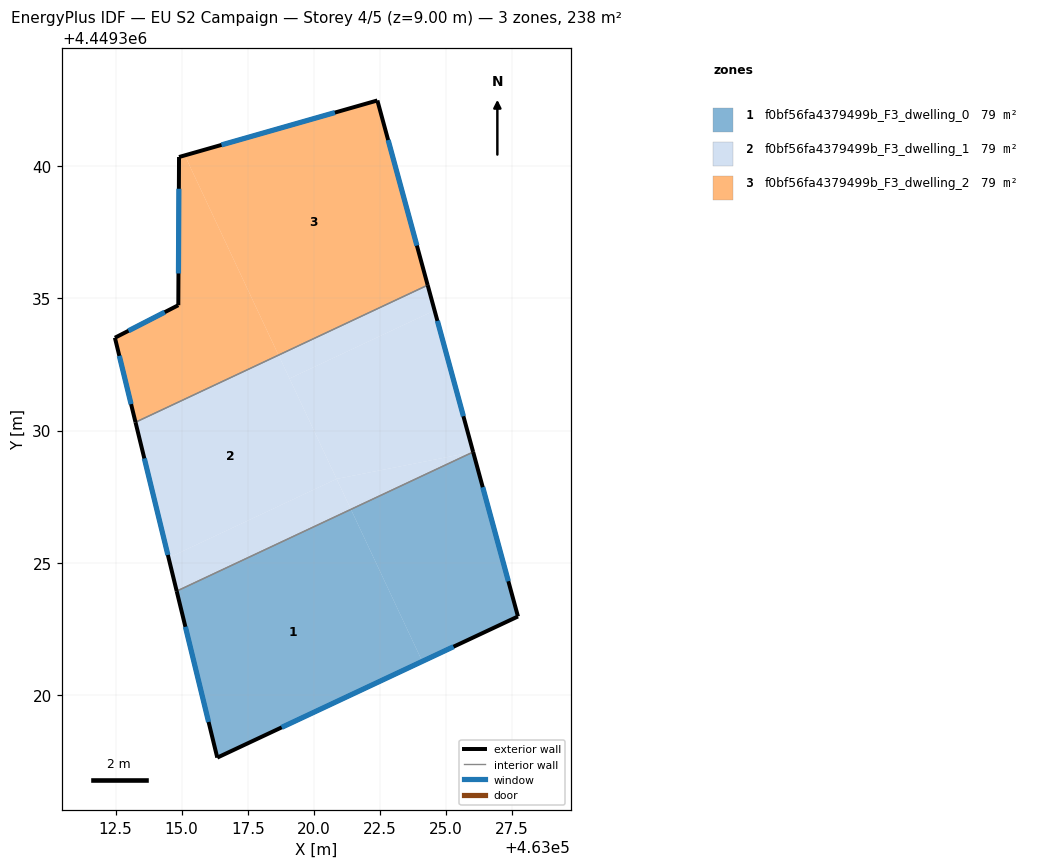
=== STOREY PLAN SPEC (per zone: floor XY polygon, exterior-wall plan segments, windows/doors) ===
zone 1: f0bf56fa4379499b_F3_dwelling_0  (79.2 m²)
  floor: (463026.03, 4449329.19) (463027.72, 4449322.97) (463024.10, 4449321.27) (463021.40, 4449327.02)
  floor: (463021.40, 4449327.02) (463024.10, 4449321.27) (463016.35, 4449317.63) (463014.81, 4449323.92)
  exterior wall: (463027.72, 4449322.97) – (463026.03, 4449329.19)  [6.4 m]
    window: (463027.36, 4449324.30) – (463026.39, 4449327.86)  [6.3 m²]
  exterior wall: (463016.35, 4449317.63) – (463027.72, 4449322.97)  [12.6 m]
    window: (463018.78, 4449318.77) – (463025.29, 4449321.82)  [12.3 m²]
  exterior wall: (463014.81, 4449323.92) – (463016.35, 4449317.63)  [6.5 m]
    window: (463015.14, 4449322.58) – (463016.02, 4449318.98)  [6.4 m²]
  interior walls: 1
zone 2: f0bf56fa4379499b_F3_dwelling_1  (79.2 m²)
  floor: (463024.57, 4449334.54) (463026.03, 4449329.19) (463020.86, 4449328.17) (463019.08, 4449331.97)
  floor: (463024.31, 4449335.50) (463024.57, 4449334.54) (463019.08, 4449331.97) (463018.67, 4449332.85)
  floor: (463018.67, 4449332.85) (463020.86, 4449328.17) (463014.51, 4449325.19) (463013.26, 4449330.31)
  floor: (463020.86, 4449328.17) (463021.40, 4449327.02) (463014.81, 4449323.92) (463014.51, 4449325.19)
  floor: (463026.03, 4449329.19) (463021.40, 4449327.02) (463020.86, 4449328.17)
  exterior wall: (463026.03, 4449329.19) – (463024.31, 4449335.50)  [6.5 m]
    window: (463025.66, 4449330.54) – (463024.68, 4449334.15)  [6.4 m²]
  exterior wall: (463013.26, 4449330.31) – (463014.81, 4449323.92)  [6.6 m]
    window: (463013.59, 4449328.94) – (463014.48, 4449325.29)  [6.4 m²]
  interior walls: 2
zone 3: f0bf56fa4379499b_F3_dwelling_2  (79.2 m²)
  floor: (463022.40, 4449342.48) (463024.31, 4449335.50) (463018.67, 4449332.85) (463015.12, 4449340.41)
  floor: (463015.12, 4449340.41) (463018.67, 4449332.85) (463013.26, 4449330.31) (463012.48, 4449333.51) (463014.88, 4449334.74) (463014.90, 4449340.34)
  exterior wall: (463014.88, 4449334.74) – (463012.48, 4449333.51)  [2.7 m]
    window: (463014.36, 4449334.48) – (463012.99, 4449333.77)  [2.6 m²]
  exterior wall: (463014.90, 4449340.34) – (463014.88, 4449334.74)  [5.6 m]
    window: (463014.90, 4449339.14) – (463014.88, 4449335.94)  [5.5 m²]
  exterior wall: (463022.40, 4449342.48) – (463014.90, 4449340.34)  [7.8 m]
    window: (463020.80, 4449342.03) – (463016.51, 4449340.80)  [7.6 m²]
  exterior wall: (463024.31, 4449335.50) – (463022.40, 4449342.48)  [7.2 m]
    window: (463023.90, 4449337.00) – (463022.81, 4449340.99)  [7.1 m²]
  exterior wall: (463012.48, 4449333.51) – (463013.26, 4449330.31)  [3.3 m]
    window: (463012.64, 4449332.82) – (463013.09, 4449331.00)  [3.2 m²]
  interior walls: 1

=== DERIVED (storey summary) ===
Building: EU S2 Campaign
Storey: 4 of 5  (floor level z = 9.00 m)
Storey gross floor area: 237.7 m²
Zones on this storey: 3
  - f0bf56fa4379499b_F3_dwelling_0: floor 79.2 m²; exterior wall 25.5 m (76.5 m²); 3 window(s) 25.0 m²; WWR 32.7%
  - f0bf56fa4379499b_F3_dwelling_1: floor 79.2 m²; exterior wall 13.1 m (39.3 m²); 2 window(s) 12.9 m²; WWR 32.7%
  - f0bf56fa4379499b_F3_dwelling_2: floor 79.2 m²; exterior wall 26.6 m (79.9 m²); 5 window(s) 26.1 m²; WWR 32.7%
Zone adjacency (shared interzone walls):
  - f0bf56fa4379499b_F3_dwelling_0 ↔ f0bf56fa4379499b_F3_dwelling_1
  - f0bf56fa4379499b_F3_dwelling_1 ↔ f0bf56fa4379499b_F3_dwelling_2